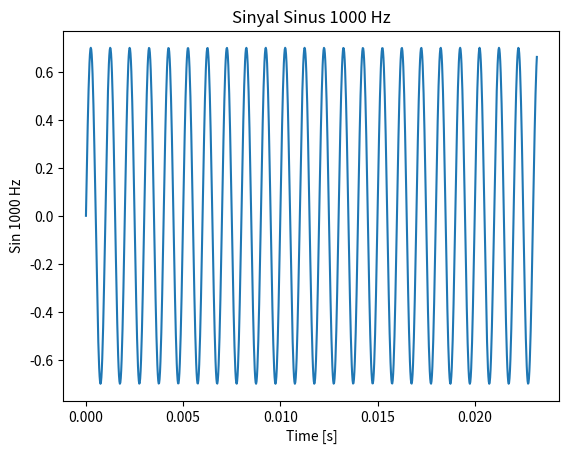
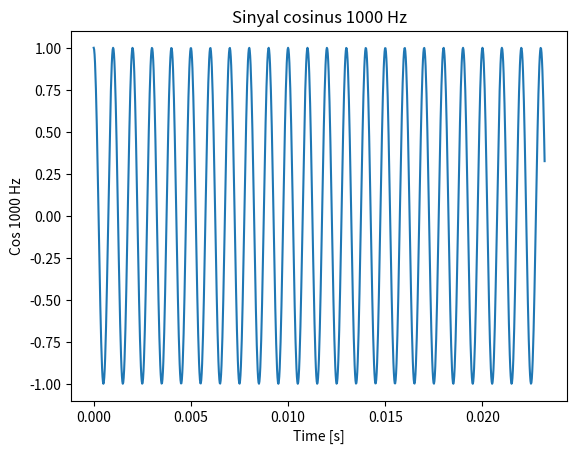
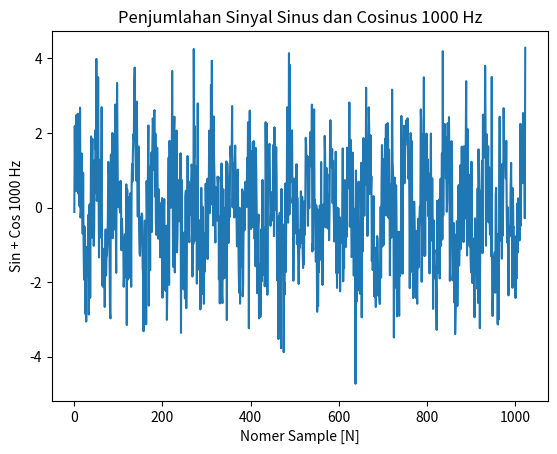
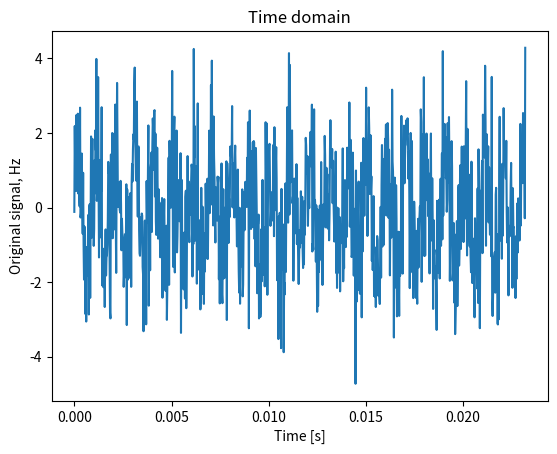
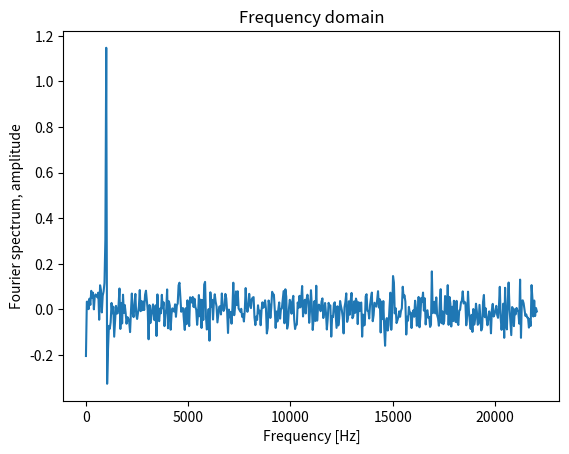
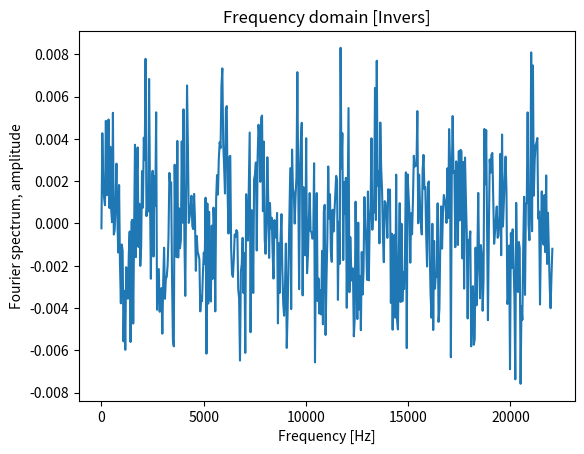

Reproduce these figures in Python, in order.
"""
Use inverse Fourier transformation to generate a simple sinusoid and play the sound on your computer.
Use the inbuilt sound or wavplay function (program snippet 1 a few pages ahead of this on indicates how).
Specifically, the following is recommended: Use the CD sampling rate fs = 44100Hz and 216 = 65536 points.
The values of the signal f must not exceed the interval [−1,+1].
Attempt to make sound with frequencies 100, 440, 1000 and 3000 Hz. You may want to
make a signal consisting of several simultaneous sinusoid too?
Remember to scale the total signal before using wavplay or sound.

Gunakan invers transformasi Fourier untuk menghasilkan sinusoid sederhana dan memainkannya di komputer Anda. Gunakan
suara inbuilt atau fungsi wavplay (program cuplikan 1 beberapa halaman di depan ini menunjukkan bagaimana caranya).
Secara khusus, berikut ini direkomendasikan: Gunakan laju pengambilan sampel CD fs = 44100Hz dan 2^16 = 65536 poin.
Nilai-nilai sinyal f tidak boleh melebihi interval [−1, + 1]. Mencoba untuk membuat suara dengan frekuensi 100, 440,
1000 dan 3000 Hz. Anda mungkin mau membuat sinyal yang terdiri dari beberapa sinusoid simultan juga? Ingat untuk
skala sinyal total sebelum menggunakan wavplay atau suara. """
import numpy as np
import matplotlib.pyplot as plt

Fs = 44100.0  # Sampling frequency
delta_t = 1.0 / Fs  # Time b/w each sample
N = 1024  # No of samples
t = np.arange(N) * delta_t  # Time array

print("Time = ", delta_t)
print("Time array = ", t)

# Synthesizing signal: sum of 1000 Hz sine and 1000 Hz cosine
sin_1000_hz = 0.7 * np.sin(2 * np.pi * 1000 * t)
print("Nilai Sin 3000 Hz = ", sin_1000_hz)
cos_1000_hz = np.cos(2 * np.pi * 1000 * t)
print("Nilai Cos 3000 Hz", cos_1000_hz)

x = 0.7 * np.sin(2 * np.pi * 1000 * t) + np.cos(2 * np.pi * 1000 * t)
print("Nilai Penjumlahan sinyal sin dan cos = ", x)

# Adding random signal to signal above
x = x + 1.2 * np.random.randn(len(t))
print("Nilai Random Signal = ", x)

# FFT
X = np.fft.fft(x, N) / N
print("Nilai Fast Fourier Transform = ", X)

# Invers Fourier Transform
Inv_X = np.fft.ifft(X)
print("Nilai Invers Fast Fourier Transform = ", Inv_X)

# Frequency array for plotting
freq = (Fs / 2) * np.linspace(0, 1, 512)
print("Nilai Frequency domain = ", freq)

# Plotting
plt.figure(1)
plt.title("Sinyal Sinus 1000 Hz")
plt.plot(t, sin_1000_hz)
plt.xlabel("Time [s]")
plt.ylabel("Sin 1000 Hz")

plt.figure(2)
plt.title("Sinyal cosinus 1000 Hz")
plt.plot(t, cos_1000_hz)
plt.xlabel("Time [s]")
plt.ylabel("Cos 1000 Hz")

plt.figure(3)
plt.title("Penjumlahan Sinyal Sinus dan Cosinus 1000 Hz")
plt.plot(x)
plt.xlabel("Nomer Sample [N]")
plt.ylabel("Sin + Cos 1000 Hz")

plt.figure(4)
plt.title("Time domain")
plt.plot(t, x)
plt.ylabel("Original signal, Hz")
plt.xlabel("Time [s]")

plt.figure(5)
plt.title("Frequency domain")
plt.plot(freq, 2 * np.real(X[0:round(N / 2)]))  # Half of Fourier spectrum
plt.ylabel("Fourier spectrum, amplitude")
plt.xlabel("Frequency [Hz]")

plt.figure(6)
plt.title("Frequency domain [Invers]")
plt.plot(freq, 2 * np.real(Inv_X[0:round(N / 2)]))  # Half of Fourier spectrum
plt.ylabel("Fourier spectrum, amplitude")
plt.xlabel("Frequency [Hz]")
plt.show()
